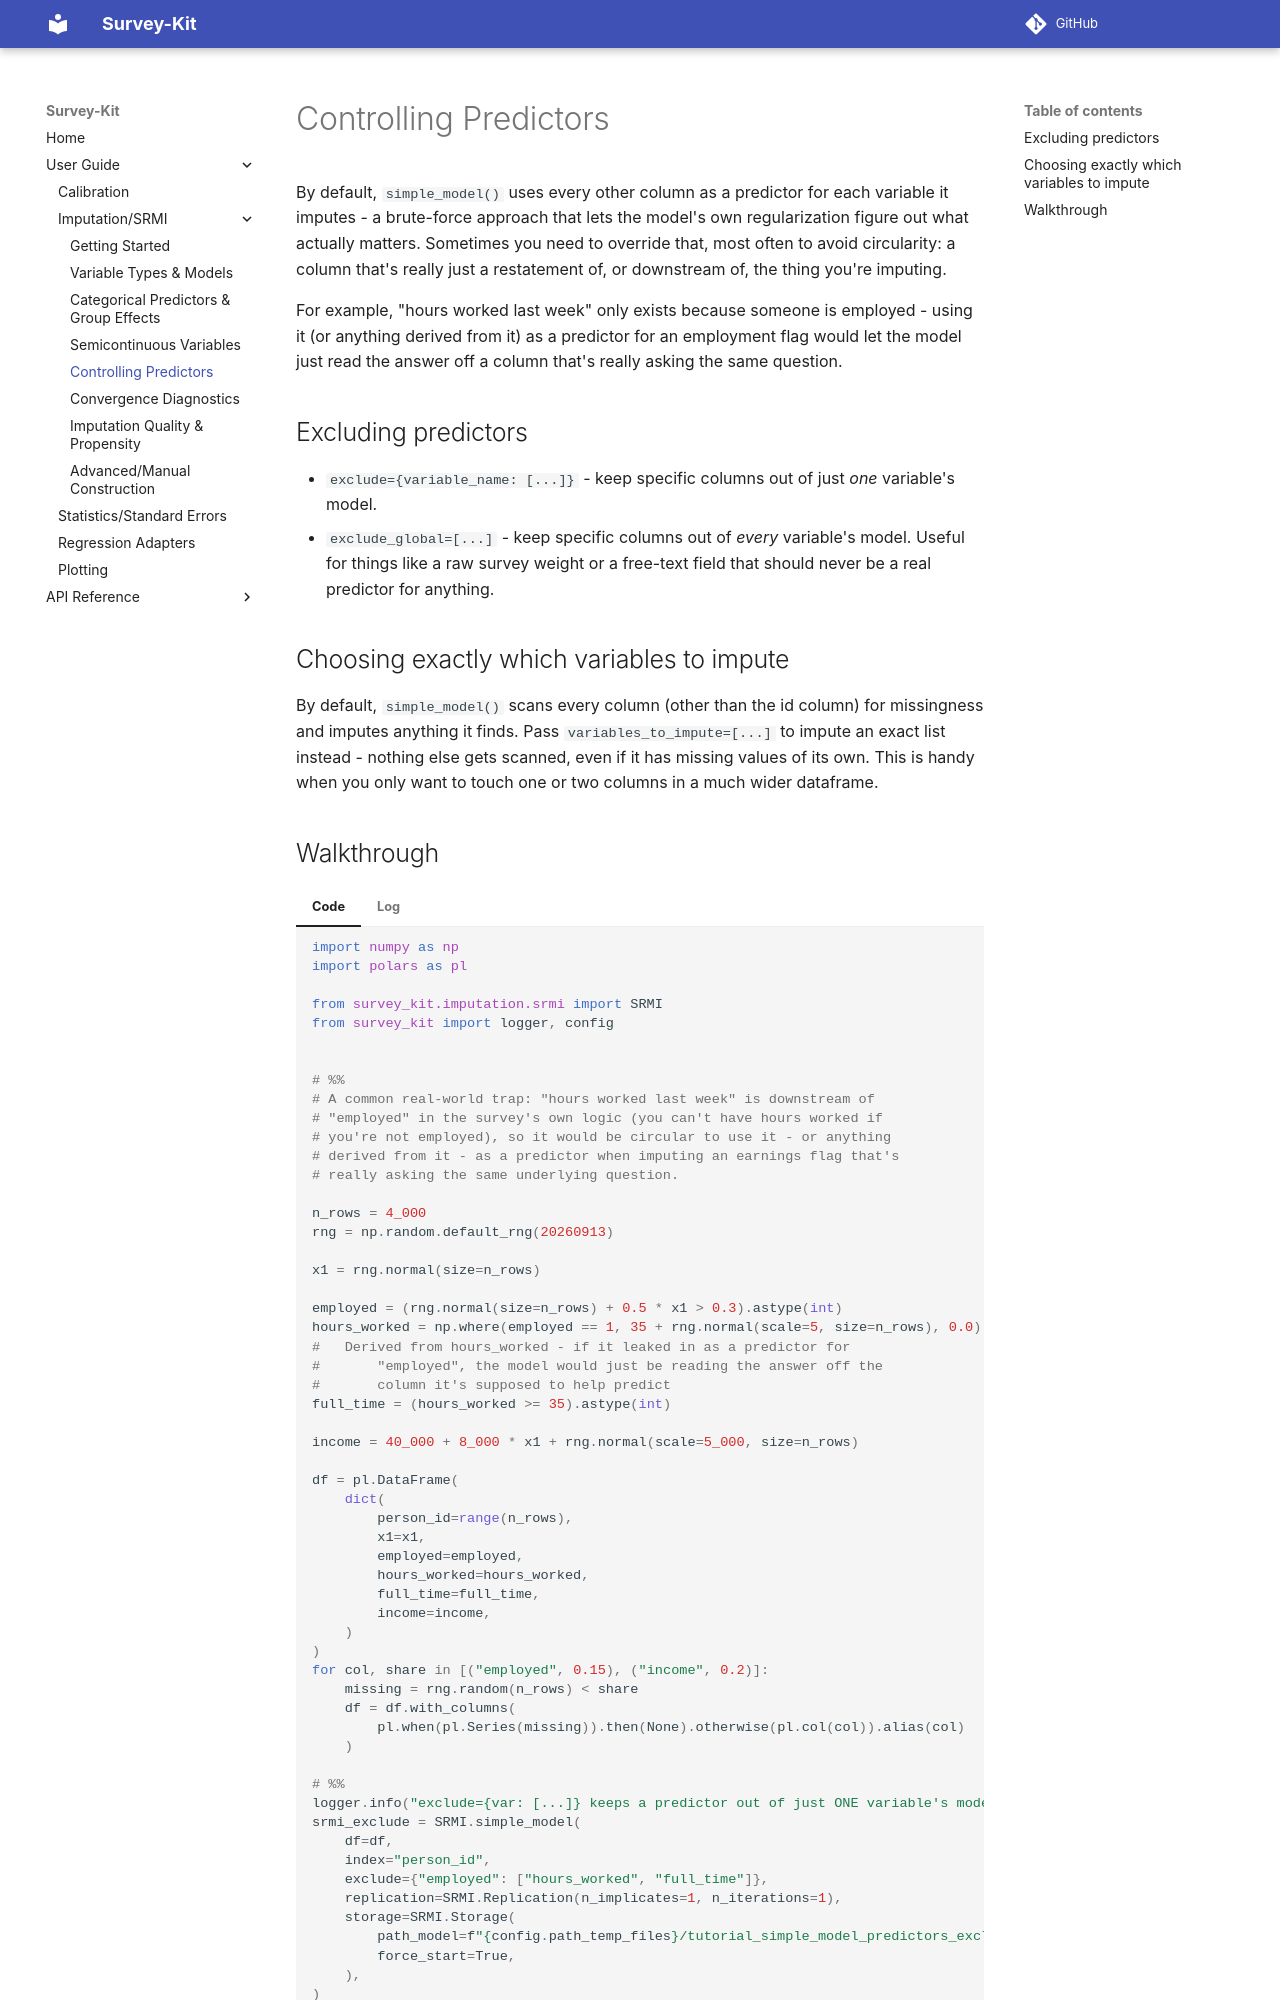

repository: jrothbaum/survey_kit · page: user-guide/srmi/controlling-predictors/index.html · generator: mkdocs

# Controlling Predictors

By default, `simple_model()` uses every other column as a predictor for each variable it
imputes - a brute-force approach that lets the model's own regularization figure out what
actually matters. Sometimes you need to override that, most often to avoid circularity: a
column that's really just a restatement of, or downstream of, the thing you're imputing.

For example, "hours worked last week" only exists because someone is employed - using it (or
anything derived from it) as a predictor for an employment flag would let the model just read
the answer off a column that's really asking the same question.

## Excluding predictors

- `exclude={variable_name: [...]}` - keep specific columns out of just *one* variable's model.
- `exclude_global=[...]` - keep specific columns out of *every* variable's model. Useful for
  things like a raw survey weight or a free-text field that should never be a real predictor
  for anything.
